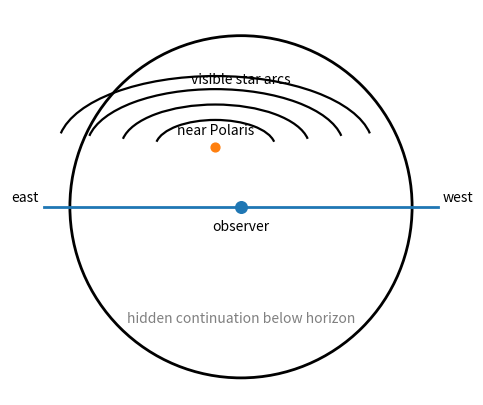

Recreate this plot in Python.
import matplotlib.pyplot as plt
import matplotlib.patches as patches
import numpy as np

fig, ax = plt.subplots(figsize=(8, 5))
ax.set_aspect('equal')
ax.axis('off')

# Celestial sphere outline
sphere = patches.Circle((0, 0), 1, fill=False, linewidth=2)
ax.add_patch(sphere)

# Horizon and observer
ax.plot([-1.15, 1.15], [0, 0], linewidth=2)
ax.scatter([0], [0], s=70, zorder=3)
ax.text(0, -0.08, 'observer', ha='center', va='top')
ax.text(-1.18, 0.03, 'east', ha='right')
ax.text(1.18, 0.03, 'west', ha='left')

# Star paths as arcs around a tilted pivot
for radius in [0.35, 0.55, 0.75, 0.92]:
    arc = patches.Arc((-0.15, 0.35), radius * 2, radius * 0.9, angle=0, theta1=5, theta2=175, linewidth=1.6)
    ax.add_patch(arc)

ax.scatter([-0.15], [0.35], s=40)
ax.text(-0.15, 0.42, 'near Polaris', ha='center')
ax.text(0, 0.72, 'visible star arcs', ha='center')
ax.text(0, -0.68, 'hidden continuation below horizon', ha='center', color='gray')
ax.set_xlim(-1.35, 1.35)
ax.set_ylim(-1.1, 1.15)
plt.show()

# Al-Biruni-style mountain height calculation
board_side_m = 1.0
AT_m = 0.0001648
GH_m = 0.05028

GE_m = board_side_m / AT_m
mountain_height_m = GE_m * (GH_m / board_side_m)

GE_m, mountain_height_m

# Earth radius from horizon dip
h_m = mountain_height_m
theta_degrees = 34 / 60  # 34 arcminutes
theta_radians = np.deg2rad(theta_degrees)

earth_radius_m = h_m * np.cos(theta_radians) / (1 - np.cos(theta_radians))
earth_radius_km = earth_radius_m / 1000
earth_circumference_km = 2 * np.pi * earth_radius_km

modern_radius_km = 6371.0
modern_circumference_km = 40075.0
radius_error_percent = abs(earth_radius_km - modern_radius_km) / modern_radius_km * 100
circumference_error_percent = abs(earth_circumference_km - modern_circumference_km) / modern_circumference_km * 100

earth_radius_km, earth_circumference_km, radius_error_percent, circumference_error_percent
